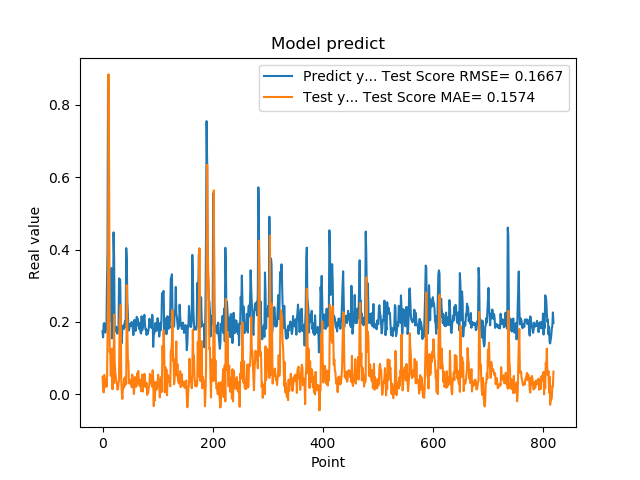

The data file committed next to this chart (first rows):
1.742661595344543457e-01, 4.876567301488633766e-02
1.572303026914596558e-01, 2.052717291693090598e-02
1.941800117492676059e-01, 5.351391085032317606e-03
1.970258951187133512e-01, 5.369637275191343345e-02
1.859861761331558505e-01, 3.782223149216060176e-02
1.705197989940643033e-01, 3.085445178564684421e-02
1.844120919704437256e-01, 2.077143773591770548e-02
1.779371052980423251e-01, 4.111222107192779446e-02
3.004232645034790039e-01, 2.205523578661287495e-02
3.969086110591887873e-01, 1.501301094372637090e-01
8.820003867149353027e-01, 2.865003387355017361e-01
6.841114759445190430e-01, 8.836714741055725630e-01
2.116497457027435580e-01, 5.767931292066910132e-01
2.014262527227401733e-01, 1.167242817087188189e-01
2.061583995819092074e-01, 1.202514156081401497e-01
3.160260915756225586e-01, 5.084503345589280049e-02
3.489396274089813232e-01, 1.079893193274335389e-01
1.544443815946578979e-01, 1.264626851773740790e-01
1.959947794675827026e-01, 1.390217726272544203e-02
1.894801408052444180e-01, 8.597994113737617017e-02
4.474425017833709162e-01, 2.976256281087137287e-02
3.771362304687500555e-01, 2.198608236073573696e-01
1.889318972826004028e-01, 9.530528727622436524e-02
1.752775162458419522e-01, 6.243269511914185249e-02
1.822472065687180121e-01, 5.136691064022549935e-02
1.866402029991149902e-01, 3.320454403524596143e-02
1.715678423643112183e-01, 3.012325402283790726e-02
1.676391065120696744e-01, 1.312057285043017295e-02
1.773854047060013095e-01, 1.387650022426930620e-02
1.872433423995972235e-01, 3.003793821863659508e-02
3.204146027565002441e-01, 4.164165924724310547e-02
3.134283721446990967e-01, 2.065934480092522230e-01
3.171058297157288153e-01, 2.138154012526970460e-01
2.202603369951247891e-01, 2.472930917242744386e-01
1.659800857305526733e-01, 3.845656962194914097e-02
1.415748745203018188e-01, 5.422403716639993126e-03
1.852595061063766479e-01, -1.262751179877073630e-02
1.814238876104354858e-01, 1.944302194858585006e-02
1.905867606401443481e-01, 1.666294134407560537e-02
1.810430586338043213e-01, 4.362711633995140087e-02
1.954265981912612915e-01, 2.243555757138839674e-02
2.029463946819305142e-01, 4.263344376719412077e-02
1.862521618604660034e-01, 4.978362123831862884e-02
4.038094580173492432e-01, 2.847952184767020556e-02
3.743042349815369207e-01, 3.015285766470194306e-01
2.572054266929626465e-01, 1.798090804408872256e-01
2.253161966800689420e-01, 9.718937645665262637e-02
1.787700653076171875e-01, 8.998897536969682753e-02
1.761920750141143799e-01, 3.048599634672945549e-02
1.861467957496643066e-01, 3.795721834217881396e-02
1.954011768102645874e-01, 2.975219039971203211e-02
1.907722949981689176e-01, 3.954270421695024740e-02
1.898660957813262939e-01, 4.022746257028571998e-02
2.001174986362457275e-01, 1.975880538694651731e-02
1.922753006219863892e-01, 5.443899417464902191e-02
1.810636967420578003e-01, 4.088130304307915214e-02
1.635809391736984530e-01, 2.514412188616190966e-02
1.916799396276473999e-01, 7.571672271886196928e-04
2.058236002922058105e-01, 2.760165786020033624e-02
1.857409924268722812e-01, 4.774180704639729989e-02
1.752161234617233276e-01, 2.979778678991050131e-02
... 759 more rows
